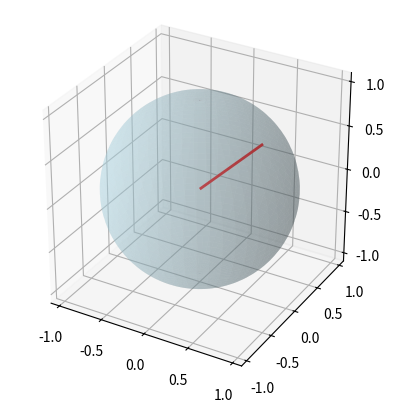

This chart was generated by the following Python code:
import numpy as np
import matplotlib.pyplot as plt
from matplotlib.animation import FuncAnimation
from mpl_toolkits.mplot3d import Axes3D

# Création des données pour l'animation
n_frames = 100  # Nombre de frames
theta = np.linspace(0, 2 * np.pi, n_frames)  # Angle azimutal (précession)
phi = np.pi / 4 * np.sin(theta) + np.pi / 4  # Angle polaire (oscillation)

# Conversion sphériques -> cartésiennes pour la flèche
x = np.sin(phi) * np.cos(theta)  # Coordonnée x de l'extrémité de la flèche
y = np.sin(phi) * np.sin(theta)  # Coordonnée y de l'extrémité de la flèche
z = np.cos(phi)                 # Coordonnée z de l'extrémité de la flèche

# Préparation de la figure et des axes 3D
fig = plt.figure()
ax = fig.add_subplot(111, projection="3d")
ax.set_xlim([-1.1, 1.1])
ax.set_ylim([-1.1, 1.1])
ax.set_zlim([-1.1, 1.1])
ax.set_box_aspect([1, 1, 1])  # Égalisation des proportions

# Ajout de la sphère pour guider l'animation
u = np.linspace(0, 2 * np.pi, 100)
v = np.linspace(0, np.pi, 100)
x_sphere = np.outer(np.cos(u), np.sin(v))
y_sphere = np.outer(np.sin(u), np.sin(v))
z_sphere = np.outer(np.ones_like(u), np.cos(v))
ax.plot_surface(x_sphere, y_sphere, z_sphere, color='lightblue', alpha=0.3)

# Initialisation de la flèche (vecteur)
arrow = ax.quiver(0, 0, 0, x[0], y[0], z[0], color='red', linewidth=2)

# Fonction de mise à jour de l'animation
def update(frame):
    # Met à jour la direction de la flèche
    arrow.set_segments([[[0, 0, 0], [x[frame], y[frame], z[frame]]]])
    return arrow,

# Création de l'animation
anim = FuncAnimation(fig, update, frames=n_frames, interval=50, blit=False)

# Afficher ou sauvegarder l'animation
plt.show()
anim.save("precession_arrow.gif", writer="ffmpeg", fps=30)
